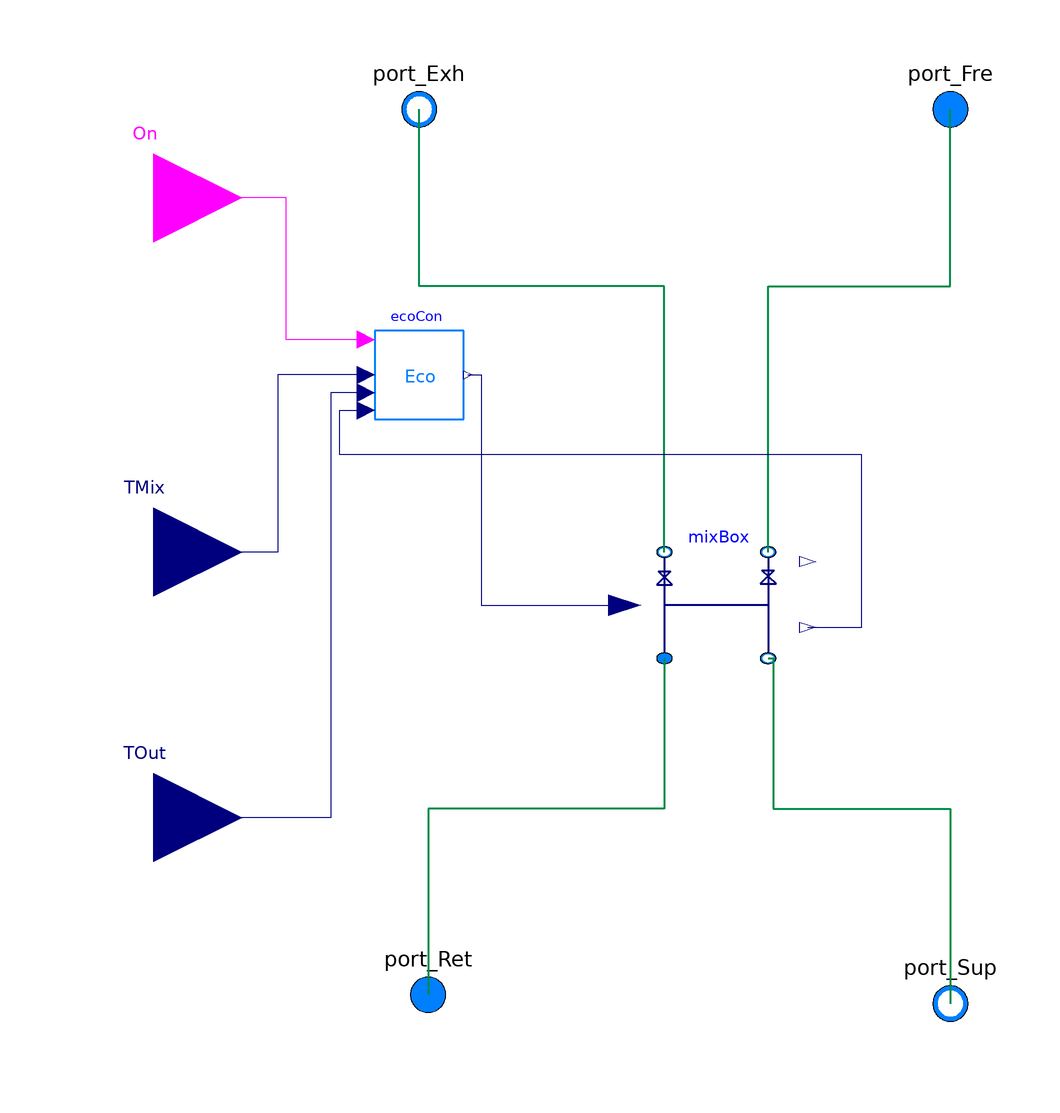

The component connection diagram of the Modelica model below, drawn from its own Placement and Line annotations.

model MixingBoxWithControl "The model of the mixing box"
  replaceable package Medium = Modelica.Media.Interfaces.PartialMedium "medium for the fluid";
  parameter Modelica.Units.SI.Pressure PreDro "pressure drop in the air side";
  parameter Modelica.Units.SI.MassFlowRate mFreAirFloRat
    "mass flow rate for fresh air";
  parameter Modelica.Units.SI.MassFlowRate mTotAirFloRat
    "mass flow rate for water";
  parameter Modelica.Units.SI.Temperature TemHig
    "highest temeprature when the economizer is on";
  parameter Modelica.Units.SI.Temperature TemLow
    "lowest temeprature when the economizer is on";
  parameter Real DamMin "minimum damper postion";
  parameter Real k(min=0, unit="1") = 1 "gain of controller";
  parameter Modelica.Units.SI.Time Ti(min=Modelica.Constants.small) = 0.5
    "time constant of Integrator block";
  BaseClasses.MixingBox mixBox(
    redeclare package Medium = Medium,
    PreDro=PreDro,
    mFreAirFloRat=mFreAirFloRat,
    mTotAirFloRat=mTotAirFloRat,
    jun(energyDynamics=Modelica.Fluid.Types.Dynamics.FixedInitial),
    jun1(energyDynamics=Modelica.Fluid.Types.Dynamics.FixedInitial))
    annotation (Placement(transformation(extent={{-10,-24},{26,0}})));
  Modelica.Fluid.Interfaces.FluidPort_b port_Exh(redeclare package Medium = Medium)
                                                 "Fluid connector b (positive design flow direction is from port_a to port_b)"
    annotation (Placement(transformation(extent={{-70,90},{-50,110}}),
        iconTransformation(extent={{-70,90},{-50,110}})));
  Modelica.Fluid.Interfaces.FluidPort_a port_Fre(redeclare package Medium = Medium)
                                                 "Fluid connector b (positive design flow direction is from port_a to port_b)"
    annotation (Placement(transformation(extent={{50,90},{70,110}})));
  Modelica.Fluid.Interfaces.FluidPort_a port_Ret(redeclare package Medium = Medium)
                                                 "First port, typically inlet" annotation (Placement(transformation(extent={{-68,
            -110},{-48,-90}}), iconTransformation(extent={{-68,-110},{-48,-90}})));
  Modelica.Fluid.Interfaces.FluidPort_b port_Sup(redeclare package Medium = Medium)
                                                 "Second port, typically outlet" annotation (Placement(transformation(extent={{50,-112},{70,-92}})));
  Control.ecoCon ecoCon(
    TemHig=TemHig,
    TemLow=TemLow,
    DamMin=DamMin,
    k=k,
    Ti=Ti)              annotation (Placement(transformation(extent={{-70,30},{-50,50}})));
  Modelica.Blocks.Interfaces.RealInput TMix
    "Connector of setpoint input signal" annotation (Placement(
        transformation(extent={{-140,-20},{-100,20}})));
  Modelica.Blocks.Interfaces.BooleanInput On annotation (Placement(transformation(extent={{-140,60},{-100,100}})));
  Modelica.Blocks.Interfaces.RealInput TOut
    "Connector of measurement input signal"
    annotation (Placement(transformation(extent={{-140,-80},{-100,-40}})));
equation
  connect(mixBox.port_Exh, port_Exh) annotation (Line(
      points={{-4.6,0},{-4.6,60},{-60,60},{-60,100}},
      color={0,140,72},
      thickness=0.5));
  connect(mixBox.port_Fre, port_Fre) annotation (Line(
      points={{18.8,0},{18.8,60},{60,60},{60,100}},
      color={0,140,72},
      thickness=0.5));
  connect(mixBox.port_Ret, port_Ret)
    annotation (Line(
      points={{-4.6,-24},{-4.6,-58},{-58,-58},{-58,-100}},
      color={0,140,72},
      thickness=0.5));
  connect(mixBox.port_Sup, port_Sup)
    annotation (Line(
      points={{18.8,-24},{20,-24},{20,-58},{60,-58},{60,-102}},
      color={0,140,72},
      thickness=0.5));
  connect(mixBox.T, ecoCon.Mea)
    annotation (Line(
      points={{27.8,-17.04},{40,-17.04},{40,22},{-78,22},{-78,32},{-72,32}},
      color={0,0,127}));
  connect(ecoCon.TMix, TMix) annotation (Line(
      points={{-72,40},{-92,40},{-92,0},{-120,0}},
      color={0,0,127}));
  connect(ecoCon.On, On) annotation (Line(
      points={{-72,48},{-90,48},{-90,80},{-120,80}},
      color={255,0,255}));
  connect(ecoCon.TOut,TOut)  annotation (Line(
      points={{-72,36},{-80,36},{-80,-60},{-120,-60}},
      color={0,0,127}));
  connect(ecoCon.y,mixBox.damPos)  annotation (Line(points={{-49,40},{-46,
          40},{-46,-12},{-13.6,-12}},
                                    color={0,0,127}));
  annotation (Icon(coordinateSystem(preserveAspectRatio=false), graphics={
        Line(
          points={{-60,90},{-60,-94}},
          color={0,0,127},
          thickness=0.5),
        Line(
          points={{60,92},{60,-92}},
          color={0,0,127},
          thickness=0.5),
        Line(
          points={{60,0},{-60,0}},
          color={0,0,127},
          thickness=0.5),
        Line(
          points={{-60,72},{-60,32}},
          color={0,0,127},
          thickness=0.5),
        Line(
          points={{-68,64},{-52,64}},
          color={0,0,127},
          thickness=0.5),
        Line(
          points={{-70,38},{-50,38}},
          color={0,0,127},
          thickness=0.5),
        Line(
          points={{-68,64},{-50,38}},
          color={0,0,127},
          thickness=0.5),
        Line(
          points={{-70,38},{-52,64}},
          color={0,0,127},
          thickness=0.5),
        Line(
          points={{60,74},{60,34}},
          color={0,0,127},
          thickness=0.5),
        Line(
          points={{52,66},{68,66}},
          color={0,0,127},
          thickness=0.5),
        Line(
          points={{50,40},{70,40}},
          color={0,0,127},
          thickness=0.5),
        Line(
          points={{52,66},{70,40}},
          color={0,0,127},
          thickness=0.5),
        Line(
          points={{50,40},{68,66}},
          color={0,0,127},
          thickness=0.5),
        Text(
          extent={{-148,112},{152,152}},
          textString="%name",
          textColor={0,0,255})}),                                Diagram(coordinateSystem(preserveAspectRatio=false)));
end MixingBoxWithControl;